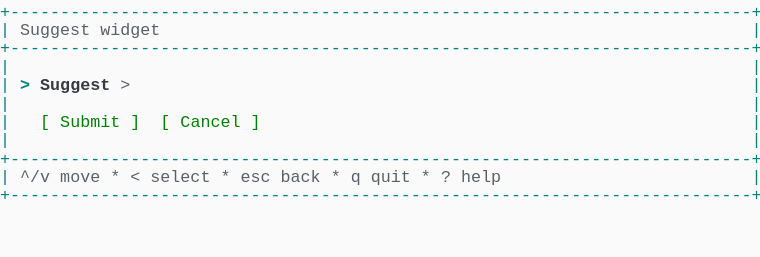
t = 0.00 s
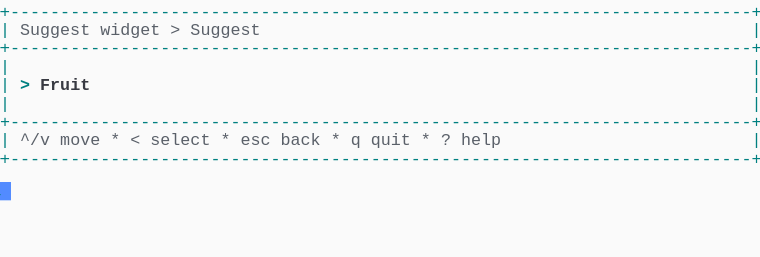
t = 1.37 s
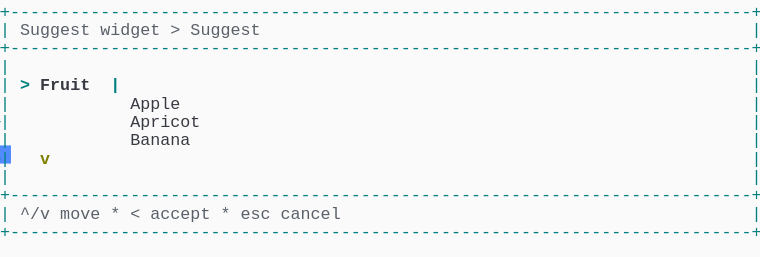
t = 2.39 s
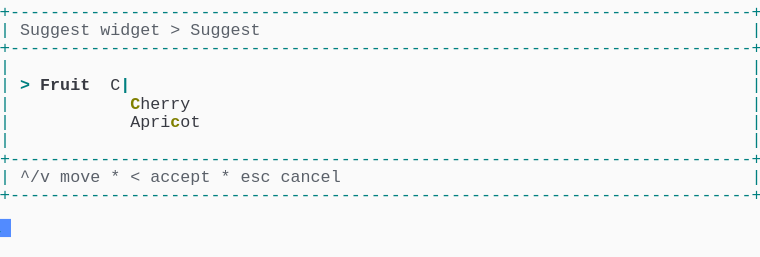
t = 3.61 s
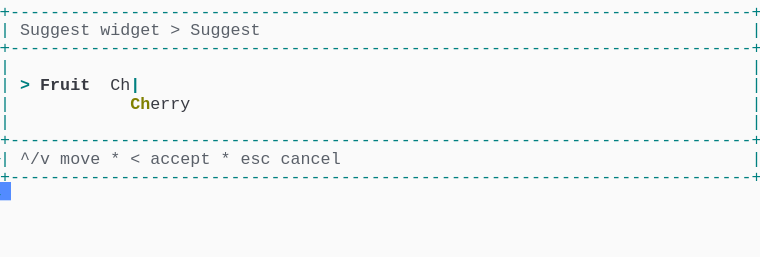
t = 4.62 s
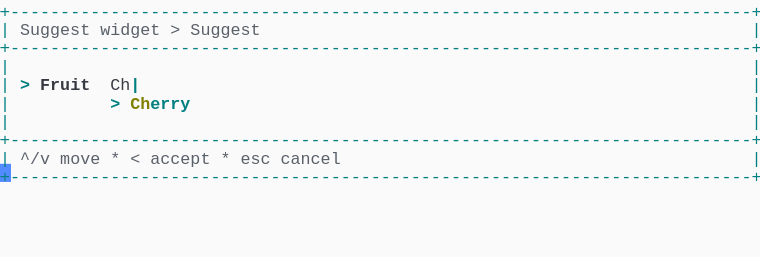
t = 6.00 s

The animated SVG that drew these frames (rendered in a browser with its animation timeline set to each time). Animation: 1 CSS @keyframes rule; one cycle of 7.38 s, repeats indefinitely.

<svg xmlns="http://www.w3.org/2000/svg" xmlns:xlink="http://www.w3.org/1999/xlink" width="760" height="257.18"><rect width="760" height="257.18" rx="0" ry="0" class="a"></rect><svg height="257.18" viewBox="0 0 76 25.718" width="760" xmlns="http://www.w3.org/2000/svg" xmlns:xlink="http://www.w3.org/1999/xlink"><style>.a{fill:rgb(250,250,250)}.b{font-family:Consolas,"Courier New",Courier,"Liberation Mono",monospace}.c{fill:rgb(0,128,128);white-space:pre}.d{fill:rgb(90,96,105);white-space:pre}.e{fill:rgb(0,128,128);font-weight:bold;white-space:pre}.f{fill:rgb(56,58,66);font-weight:bold;white-space:pre}.g{fill:rgb(56,58,66);white-space:pre}.h{fill:rgb(128,128,0);font-weight:bold;white-space:pre}.i{fill:transparent}.j{fill:rgb(82,139,255)}.l{animation-duration:7.375s;animation-iteration-count:infinite;animation-name:k;animation-timing-function:steps(1,end)}.m{fill:rgb(0,128,0);white-space:pre}@keyframes k{0%{transform:translateX(-0px)}0%{transform:translateX(-76px)}18.6%{transform:translateX(-152px)}29.7%{transform:translateX(-228px)}40.7%{transform:translateX(-304px)}51.7%{transform:translateX(-380px)}62.7%{transform:translateX(-456px)}100%{transform:translateX(-532px)}}</style><g font-family="Consolas, &quot;Courier New&quot;, Courier, &quot;Liberation Mono&quot;, monospace" font-size="1.67" class="b"><defs><symbol id="1"><text x="0" y="1.67" class="c" textLength="76.152" lengthAdjust="spacingAndGlyphs">+--------------------------------------------------------------------------+</text></symbol><symbol id="2"><text x="0" y="1.67" class="c" textLength="1.002" lengthAdjust="spacingAndGlyphs">|</text><text x="75.14999999999999" y="1.67" class="c" textLength="1.002" lengthAdjust="spacingAndGlyphs">|</text></symbol><symbol id="3"><text x="0" y="1.67" class="c" textLength="1.002" lengthAdjust="spacingAndGlyphs">|</text><text x="2.004" y="1.67" class="d" textLength="3.006" lengthAdjust="spacingAndGlyphs">^/v</text><text x="6.012" y="1.67" class="d" textLength="4.008" lengthAdjust="spacingAndGlyphs">move</text><text x="11.021999999999998" y="1.67" class="d" textLength="1.002" lengthAdjust="spacingAndGlyphs">*</text><text x="13.026" y="1.67" class="d" textLength="1.002" lengthAdjust="spacingAndGlyphs">&lt;</text><text x="15.029999999999998" y="1.67" class="d" textLength="6.012" lengthAdjust="spacingAndGlyphs">select</text><text x="22.043999999999997" y="1.67" class="d" textLength="1.002" lengthAdjust="spacingAndGlyphs">*</text><text x="24.048" y="1.67" class="d" textLength="3.006" lengthAdjust="spacingAndGlyphs">esc</text><text x="28.055999999999997" y="1.67" class="d" textLength="4.008" lengthAdjust="spacingAndGlyphs">back</text><text x="33.065999999999995" y="1.67" class="d" textLength="1.002" lengthAdjust="spacingAndGlyphs">*</text><text x="35.06999999999999" y="1.67" class="d" textLength="1.002" lengthAdjust="spacingAndGlyphs">q</text><text x="37.074" y="1.67" class="d" textLength="4.008" lengthAdjust="spacingAndGlyphs">quit</text><text x="42.083999999999996" y="1.67" class="d" textLength="1.002" lengthAdjust="spacingAndGlyphs">*</text><text x="44.087999999999994" y="1.67" class="d" textLength="1.002" lengthAdjust="spacingAndGlyphs">?</text><text x="46.09199999999999" y="1.67" class="d" textLength="4.008" lengthAdjust="spacingAndGlyphs">help</text><text x="75.14999999999999" y="1.67" class="c" textLength="1.002" lengthAdjust="spacingAndGlyphs">|</text></symbol><symbol id="4"><text x="0" y="1.67" class="c" textLength="1.002" lengthAdjust="spacingAndGlyphs">|</text><text x="2.004" y="1.67" class="d" textLength="7.014" lengthAdjust="spacingAndGlyphs">Suggest</text><text x="10.02" y="1.67" class="d" textLength="6.012" lengthAdjust="spacingAndGlyphs">widget</text><text x="17.034" y="1.67" class="d" textLength="1.002" lengthAdjust="spacingAndGlyphs">&gt;</text><text x="19.037999999999997" y="1.67" class="d" textLength="7.014" lengthAdjust="spacingAndGlyphs">Suggest</text><text x="75.14999999999999" y="1.67" class="c" textLength="1.002" lengthAdjust="spacingAndGlyphs">|</text></symbol><symbol id="5"><text x="0" y="1.67" class="c" textLength="1.002" lengthAdjust="spacingAndGlyphs">|</text><text x="2.004" y="1.67" class="d" textLength="3.006" lengthAdjust="spacingAndGlyphs">^/v</text><text x="6.012" y="1.67" class="d" textLength="4.008" lengthAdjust="spacingAndGlyphs">move</text><text x="11.021999999999998" y="1.67" class="d" textLength="1.002" lengthAdjust="spacingAndGlyphs">*</text><text x="13.026" y="1.67" class="d" textLength="1.002" lengthAdjust="spacingAndGlyphs">&lt;</text><text x="15.029999999999998" y="1.67" class="d" textLength="6.012" lengthAdjust="spacingAndGlyphs">accept</text><text x="22.043999999999997" y="1.67" class="d" textLength="1.002" lengthAdjust="spacingAndGlyphs">*</text><text x="24.048" y="1.67" class="d" textLength="3.006" lengthAdjust="spacingAndGlyphs">esc</text><text x="28.055999999999997" y="1.67" class="d" textLength="6.012" lengthAdjust="spacingAndGlyphs">cancel</text><text x="75.14999999999999" y="1.67" class="c" textLength="1.002" lengthAdjust="spacingAndGlyphs">|</text></symbol><symbol id="6"><text x="0" y="1.67" class="c" textLength="1.002" lengthAdjust="spacingAndGlyphs">|</text><text x="2.004" y="1.67" class="e" textLength="1.002" lengthAdjust="spacingAndGlyphs">&gt;</text><text x="4.008" y="1.67" class="f" textLength="5.01" lengthAdjust="spacingAndGlyphs">Fruit</text><text x="11.021999999999998" y="1.67" class="g" textLength="2.004" lengthAdjust="spacingAndGlyphs">Ch</text><text x="13.026" y="1.67" class="e" textLength="1.002" lengthAdjust="spacingAndGlyphs">|</text><text x="75.14999999999999" y="1.67" class="c" textLength="1.002" lengthAdjust="spacingAndGlyphs">|</text></symbol><symbol id="7"><text x="0" y="1.67" class="c" textLength="1.002" lengthAdjust="spacingAndGlyphs">|</text><text x="11.021999999999998" y="1.67" class="e" textLength="1.002" lengthAdjust="spacingAndGlyphs">&gt;</text><text x="13.026" y="1.67" class="h" textLength="2.004" lengthAdjust="spacingAndGlyphs">Ch</text><text x="15.029999999999998" y="1.67" class="e" textLength="4.008" lengthAdjust="spacingAndGlyphs">erry</text><text x="75.14999999999999" y="1.67" class="c" textLength="1.002" lengthAdjust="spacingAndGlyphs">|</text></symbol><symbol id="a"><rect height="14" width="76" x="0" y="0" class="i"></rect></symbol><symbol id="b"><rect height="1.837" width="1.1022" class="j"></rect></symbol></defs><rect height="25.718" width="76" class="a"></rect><g class="l"><svg x="0" y="0" width="608"><svg x="0"><use xlink:href="#a"></use><use xlink:href="#b" x="-0.0040000000000000036" y="0"></use></svg><svg x="76"><use xlink:href="#a"></use><use xlink:href="#b" x="75.996" y="18.195"></use><use xlink:href="#1" y="0"></use><text x="0" y="3.5069999999999997" class="c" textLength="1.002" lengthAdjust="spacingAndGlyphs">|</text><text x="2.004" y="3.5069999999999997" class="d" textLength="7.014" lengthAdjust="spacingAndGlyphs">Suggest</text><text x="10.02" y="3.5069999999999997" class="d" textLength="6.012" lengthAdjust="spacingAndGlyphs">widget</text><text x="75.14999999999999" y="3.5069999999999997" class="c" textLength="1.002" lengthAdjust="spacingAndGlyphs">|</text><use xlink:href="#1" y="3.674"></use><use xlink:href="#2" y="5.511"></use><text x="0" y="9.018" class="c" textLength="1.002" lengthAdjust="spacingAndGlyphs">|</text><text x="2.004" y="9.018" class="e" textLength="1.002" lengthAdjust="spacingAndGlyphs">&gt;</text><text x="4.008" y="9.018" class="f" textLength="7.014" lengthAdjust="spacingAndGlyphs">Suggest</text><text x="12.024" y="9.018" class="d" textLength="1.002" lengthAdjust="spacingAndGlyphs">&gt;</text><text x="75.14999999999999" y="9.018" class="c" textLength="1.002" lengthAdjust="spacingAndGlyphs">|</text><use xlink:href="#2" y="9.185"></use><text x="0" y="12.692" class="c" textLength="1.002" lengthAdjust="spacingAndGlyphs">|</text><text x="4.008" y="12.692" class="m" textLength="1.002" lengthAdjust="spacingAndGlyphs">[</text><text x="6.012" y="12.692" class="m" textLength="6.012" lengthAdjust="spacingAndGlyphs">Submit</text><text x="13.026" y="12.692" class="m" textLength="1.002" lengthAdjust="spacingAndGlyphs">]</text><text x="16.032" y="12.692" class="m" textLength="1.002" lengthAdjust="spacingAndGlyphs">[</text><text x="18.035999999999998" y="12.692" class="m" textLength="6.012" lengthAdjust="spacingAndGlyphs">Cancel</text><text x="25.05" y="12.692" class="m" textLength="1.002" lengthAdjust="spacingAndGlyphs">]</text><text x="75.14999999999999" y="12.692" class="c" textLength="1.002" lengthAdjust="spacingAndGlyphs">|</text><use xlink:href="#2" y="12.859"></use><use xlink:href="#1" y="14.696"></use><use xlink:href="#3" y="16.533"></use><use xlink:href="#1" y="18.37"></use></svg><svg x="152"><use xlink:href="#a"></use><use xlink:href="#b" x="75.996" y="14.520999999999999"></use><use xlink:href="#1" y="0"></use><use xlink:href="#4" y="1.837"></use><use xlink:href="#1" y="3.674"></use><use xlink:href="#2" y="5.511"></use><text x="0" y="9.018" class="c" textLength="1.002" lengthAdjust="spacingAndGlyphs">|</text><text x="2.004" y="9.018" class="e" textLength="1.002" lengthAdjust="spacingAndGlyphs">&gt;</text><text x="4.008" y="9.018" class="f" textLength="5.01" lengthAdjust="spacingAndGlyphs">Fruit</text><text x="75.14999999999999" y="9.018" class="c" textLength="1.002" lengthAdjust="spacingAndGlyphs">|</text><use xlink:href="#2" y="9.185"></use><use xlink:href="#1" y="11.022"></use><use xlink:href="#3" y="12.859"></use><use xlink:href="#1" y="14.696"></use></svg><svg x="228"><use xlink:href="#a"></use><use xlink:href="#b" x="75.996" y="21.869"></use><use xlink:href="#1" y="0"></use><use xlink:href="#4" y="1.837"></use><use xlink:href="#1" y="3.674"></use><use xlink:href="#2" y="5.511"></use><text x="0" y="9.018" class="c" textLength="1.002" lengthAdjust="spacingAndGlyphs">|</text><text x="2.004" y="9.018" class="e" textLength="1.002" lengthAdjust="spacingAndGlyphs">&gt;</text><text x="4.008" y="9.018" class="f" textLength="5.01" lengthAdjust="spacingAndGlyphs">Fruit</text><text x="11.021999999999998" y="9.018" class="e" textLength="1.002" lengthAdjust="spacingAndGlyphs">|</text><text x="75.14999999999999" y="9.018" class="c" textLength="1.002" lengthAdjust="spacingAndGlyphs">|</text><text x="0" y="10.855" class="c" textLength="1.002" lengthAdjust="spacingAndGlyphs">|</text><text x="13.026" y="10.855" class="g" textLength="5.01" lengthAdjust="spacingAndGlyphs">Apple</text><text x="75.14999999999999" y="10.855" class="c" textLength="1.002" lengthAdjust="spacingAndGlyphs">|</text><text x="0" y="12.692" class="c" textLength="1.002" lengthAdjust="spacingAndGlyphs">|</text><text x="13.026" y="12.692" class="g" textLength="7.014" lengthAdjust="spacingAndGlyphs">Apricot</text><text x="75.14999999999999" y="12.692" class="c" textLength="1.002" lengthAdjust="spacingAndGlyphs">|</text><text x="0" y="14.529" class="c" textLength="1.002" lengthAdjust="spacingAndGlyphs">|</text><text x="13.026" y="14.529" class="g" textLength="6.012" lengthAdjust="spacingAndGlyphs">Banana</text><text x="75.14999999999999" y="14.529" class="c" textLength="1.002" lengthAdjust="spacingAndGlyphs">|</text><text x="0" y="16.366" class="c" textLength="1.002" lengthAdjust="spacingAndGlyphs">|</text><text x="4.008" y="16.366" class="h" textLength="1.002" lengthAdjust="spacingAndGlyphs">v</text><text x="75.14999999999999" y="16.366" class="c" textLength="1.002" lengthAdjust="spacingAndGlyphs">|</text><use xlink:href="#2" y="16.533"></use><use xlink:href="#1" y="18.37"></use><use xlink:href="#5" y="20.206999999999997"></use><use xlink:href="#1" y="22.044"></use></svg><svg x="304"><use xlink:href="#a"></use><use xlink:href="#b" x="75.996" y="18.195"></use><use xlink:href="#1" y="0"></use><use xlink:href="#4" y="1.837"></use><use xlink:href="#1" y="3.674"></use><use xlink:href="#2" y="5.511"></use><text x="0" y="9.018" class="c" textLength="1.002" lengthAdjust="spacingAndGlyphs">|</text><text x="2.004" y="9.018" class="e" textLength="1.002" lengthAdjust="spacingAndGlyphs">&gt;</text><text x="4.008" y="9.018" class="f" textLength="5.01" lengthAdjust="spacingAndGlyphs">Fruit</text><text x="11.021999999999998" y="9.018" class="g" textLength="1.002" lengthAdjust="spacingAndGlyphs">C</text><text x="12.024" y="9.018" class="e" textLength="1.002" lengthAdjust="spacingAndGlyphs">|</text><text x="75.14999999999999" y="9.018" class="c" textLength="1.002" lengthAdjust="spacingAndGlyphs">|</text><text x="0" y="10.855" class="c" textLength="1.002" lengthAdjust="spacingAndGlyphs">|</text><text x="13.026" y="10.855" class="h" textLength="1.002" lengthAdjust="spacingAndGlyphs">C</text><text x="14.027999999999999" y="10.855" class="g" textLength="5.01" lengthAdjust="spacingAndGlyphs">herry</text><text x="75.14999999999999" y="10.855" class="c" textLength="1.002" lengthAdjust="spacingAndGlyphs">|</text><text x="0" y="12.692" class="c" textLength="1.002" lengthAdjust="spacingAndGlyphs">|</text><text x="13.026" y="12.692" class="g" textLength="4.008" lengthAdjust="spacingAndGlyphs">Apri</text><text x="17.034" y="12.692" class="h" textLength="1.002" lengthAdjust="spacingAndGlyphs">c</text><text x="18.035999999999998" y="12.692" class="g" textLength="2.004" lengthAdjust="spacingAndGlyphs">ot</text><text x="75.14999999999999" y="12.692" class="c" textLength="1.002" lengthAdjust="spacingAndGlyphs">|</text><use xlink:href="#2" y="12.859"></use><use xlink:href="#1" y="14.696"></use><use xlink:href="#5" y="16.533"></use><use xlink:href="#1" y="18.37"></use></svg><svg x="380"><use xlink:href="#a"></use><use xlink:href="#b" x="75.996" y="16.358"></use><use xlink:href="#1" y="0"></use><use xlink:href="#4" y="1.837"></use><use xlink:href="#1" y="3.674"></use><use xlink:href="#2" y="5.511"></use><use xlink:href="#6" y="7.348"></use><text x="0" y="10.855" class="c" textLength="1.002" lengthAdjust="spacingAndGlyphs">|</text><text x="13.026" y="10.855" class="h" textLength="2.004" lengthAdjust="spacingAndGlyphs">Ch</text><text x="15.029999999999998" y="10.855" class="g" textLength="4.008" lengthAdjust="spacingAndGlyphs">erry</text><text x="75.14999999999999" y="10.855" class="c" textLength="1.002" lengthAdjust="spacingAndGlyphs">|</text><use xlink:href="#2" y="11.022"></use><use xlink:href="#1" y="12.859"></use><use xlink:href="#5" y="14.696"></use><use xlink:href="#1" y="16.533"></use></svg><svg x="456"><use xlink:href="#a"></use><use xlink:href="#b" x="75.996" y="16.358"></use><use xlink:href="#1" y="0"></use><use xlink:href="#4" y="1.837"></use><use xlink:href="#1" y="3.674"></use><use xlink:href="#2" y="5.511"></use><use xlink:href="#6" y="7.348"></use><use xlink:href="#7" y="9.185"></use><use xlink:href="#2" y="11.022"></use><use xlink:href="#1" y="12.859"></use><use xlink:href="#5" y="14.696"></use><use xlink:href="#1" y="16.533"></use></svg><svg x="532"><use xlink:href="#a"></use><use xlink:href="#b" x="0.996" y="18.195"></use><use xlink:href="#1" y="0"></use><use xlink:href="#4" y="1.837"></use><use xlink:href="#1" y="3.674"></use><use xlink:href="#2" y="5.511"></use><use xlink:href="#6" y="7.348"></use><use xlink:href="#7" y="9.185"></use><use xlink:href="#2" y="11.022"></use><use xlink:href="#1" y="12.859"></use><use xlink:href="#5" y="14.696"></use><use xlink:href="#1" y="16.533"></use></svg></svg></g></g></svg></svg>
